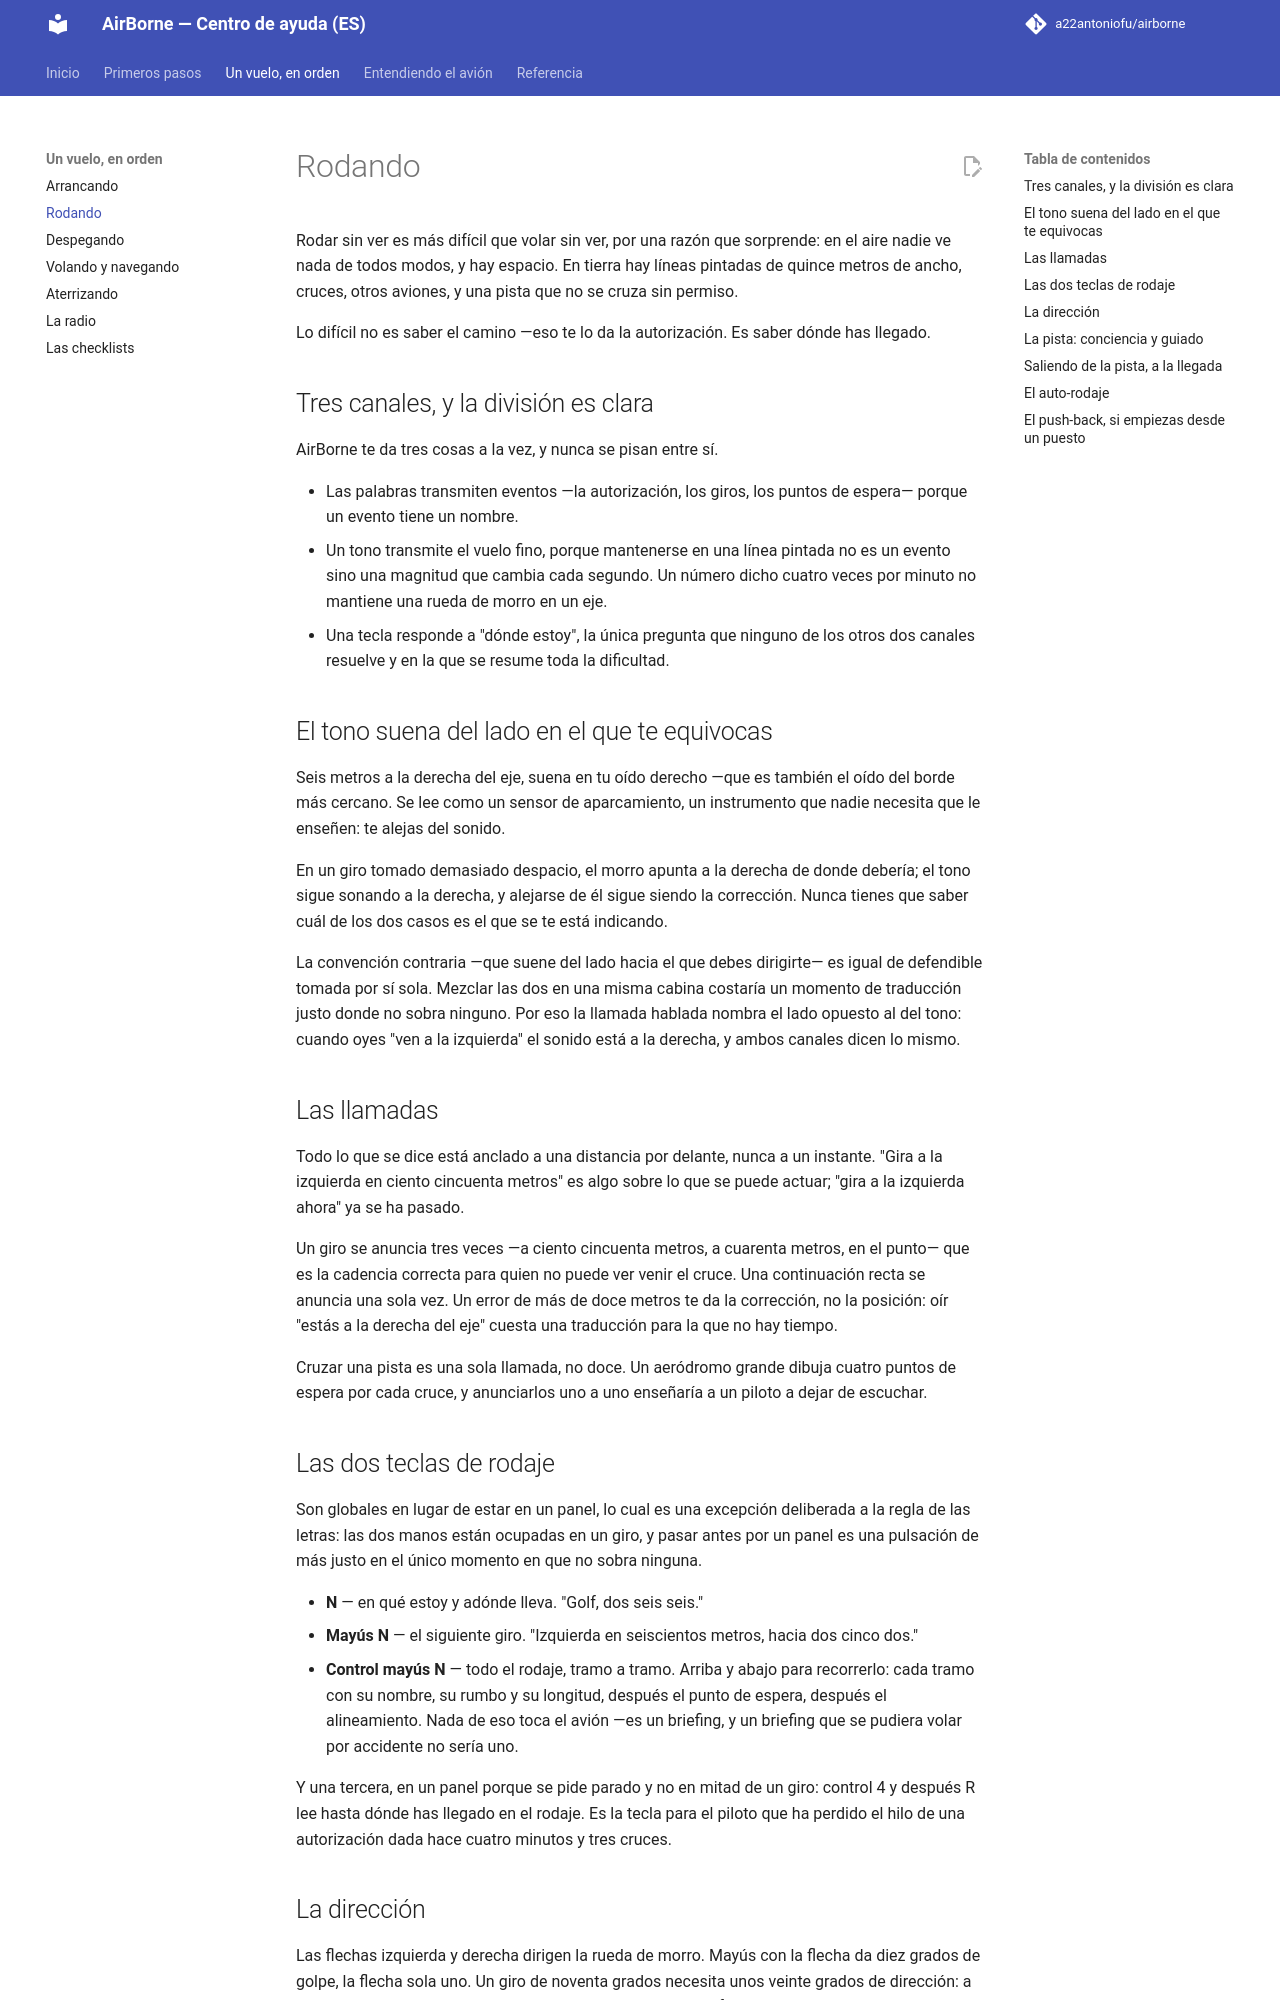

repository: a22antoniofu/airborne · page: rouler/index.html · generator: mkdocs

# Rodando

Rodar sin ver es más difícil que volar sin ver, por una razón que sorprende: en el aire nadie ve nada de todos modos, y hay espacio. En tierra hay líneas pintadas de quince metros de ancho, cruces, otros aviones, y una pista que no se cruza sin permiso.

Lo difícil no es saber el camino —eso te lo da la autorización. Es saber dónde has llegado.

## Tres canales, y la división es clara

AirBorne te da tres cosas a la vez, y nunca se pisan entre sí.

- Las palabras transmiten eventos —la autorización, los giros, los puntos de espera— porque un evento tiene un nombre.
- Un tono transmite el vuelo fino, porque mantenerse en una línea pintada no es un evento sino una magnitud que cambia cada segundo. Un número dicho cuatro veces por minuto no mantiene una rueda de morro en un eje.
- Una tecla responde a "dónde estoy", la única pregunta que ninguno de los otros dos canales resuelve y en la que se resume toda la dificultad.

## El tono suena del lado en el que te equivocas

Seis metros a la derecha del eje, suena en tu oído derecho —que es también el oído del borde más cercano. Se lee como un sensor de aparcamiento, un instrumento que nadie necesita que le enseñen: te alejas del sonido.

En un giro tomado demasiado despacio, el morro apunta a la derecha de donde debería; el tono sigue sonando a la derecha, y alejarse de él sigue siendo la corrección. Nunca tienes que saber cuál de los dos casos es el que se te está indicando.

La convención contraria —que suene del lado hacia el que debes dirigirte— es igual de defendible tomada por sí sola. Mezclar las dos en una misma cabina costaría un momento de traducción justo donde no sobra ninguno. Por eso la llamada hablada nombra el lado opuesto al del tono: cuando oyes "ven a la izquierda" el sonido está a la derecha, y ambos canales dicen lo mismo.

## Las llamadas

Todo lo que se dice está anclado a una distancia por delante, nunca a un instante. "Gira a la izquierda en ciento cincuenta metros" es algo sobre lo que se puede actuar; "gira a la izquierda ahora" ya se ha pasado.

Un giro se anuncia tres veces —a ciento cincuenta metros, a cuarenta metros, en el punto— que es la cadencia correcta para quien no puede ver venir el cruce. Una continuación recta se anuncia una sola vez. Un error de más de doce metros te da la corrección, no la posición: oír "estás a la derecha del eje" cuesta una traducción para la que no hay tiempo.

Cruzar una pista es una sola llamada, no doce. Un aeródromo grande dibuja cuatro puntos de espera por cada cruce, y anunciarlos uno a uno enseñaría a un piloto a dejar de escuchar.

## Las dos teclas de rodaje

Son globales en lugar de estar en un panel, lo cual es una excepción deliberada a la regla de las letras: las dos manos están ocupadas en un giro, y pasar antes por un panel es una pulsación de más justo en el único momento en que no sobra ninguna.

- **N** — en qué estoy y adónde lleva. "Golf, dos seis seis."
- **Mayús N** — el siguiente giro. "Izquierda en seiscientos metros, hacia dos cinco dos."
- **Control mayús N** — todo el rodaje, tramo a tramo. Arriba y abajo para recorrerlo: cada tramo con su nombre, su rumbo y su longitud, después el punto de espera, después el alineamiento. Nada de eso toca el avión —es un briefing, y un briefing que se pudiera volar por accidente no sería uno.

Y una tercera, en un panel porque se pide parado y no en mitad de un giro: control 4 y después R lee hasta dónde has llegado en el rodaje. Es la tecla para el piloto que ha perdido el hilo de una autorización dada hace cuatro minutos y tres cruces.
